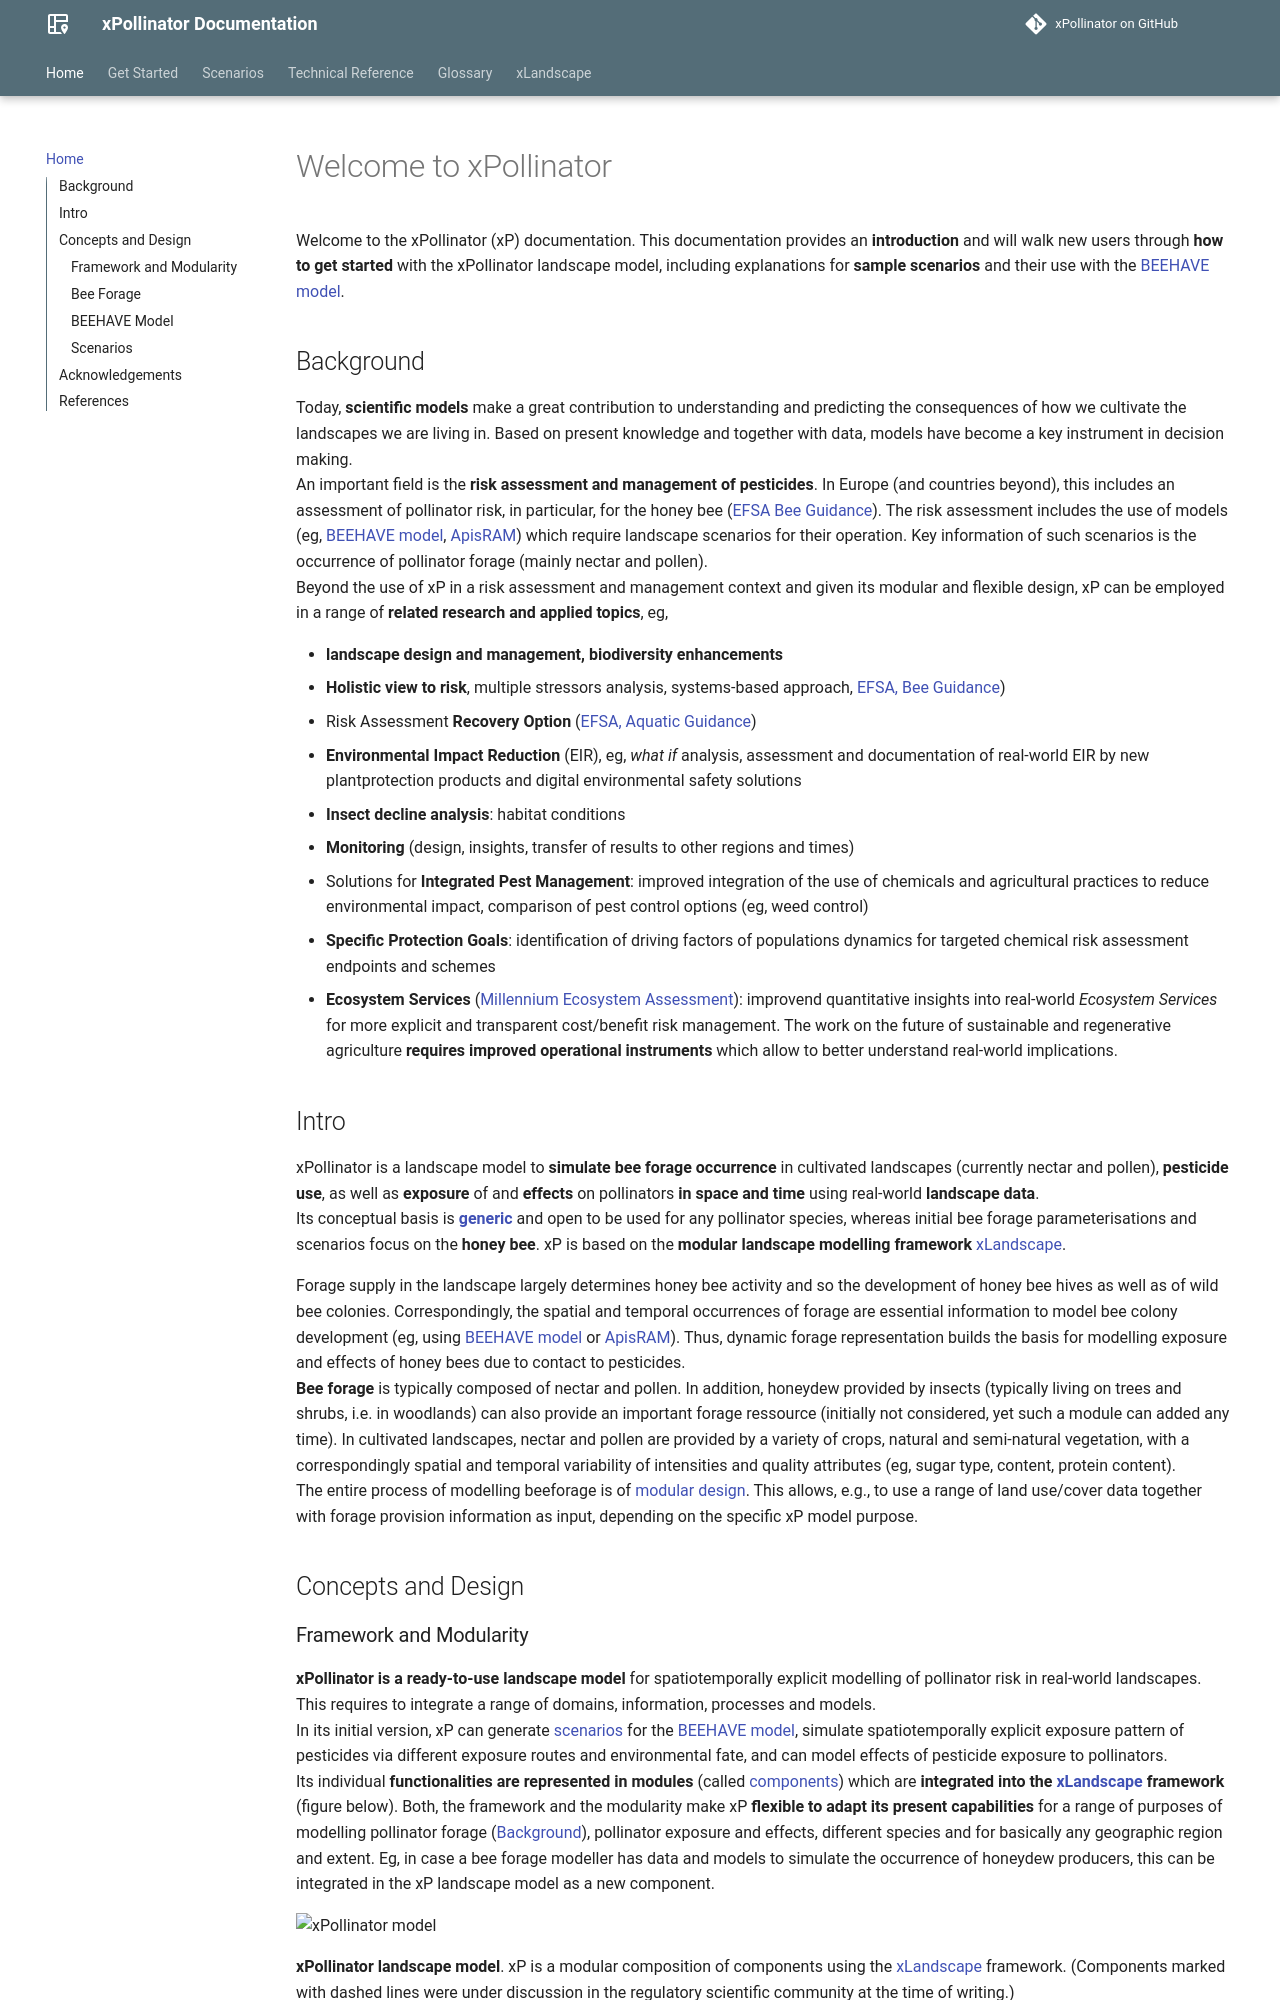

repository: xlandscape/xPollinator · page: index.html · generator: mkdocs

# Welcome to xPollinator

Welcome to the xPollinator (xP) documentation. This documentation provides an **introduction** and will walk new users through **how to get started** with the xPollinator landscape model, including explanations for **sample scenarios** and their use with the [BEEHAVE model](https://beehave-model.net/).

## Background

Today, **scientific models** make a great contribution to understanding and predicting the consequences of how we cultivate the landscapes we are living in. Based on present knowledge and together with data, models have become a key instrument in decision making.  
An important field is the **risk assessment and management of pesticides**. In Europe (and countries beyond), this includes an assessment of pollinator risk, in particular, for the honey bee ([EFSA Bee Guidance](https://efsa.onlinelibrary.wiley.com/doi/10.2903/j.efsa.2021.6607)). The risk assessment includes the use of models (eg,  [BEEHAVE model](https://beehave-model.net/), [ApisRAM](https://www.efsa.europa.eu/en/supporting/pub/en-9293)) which require landscape scenarios for their operation. Key information of such scenarios is the occurrence of pollinator forage (mainly nectar and pollen).  
Beyond the use of xP in a risk assessment and management context and given its modular and flexible design, xP can be employed in a range of **related research and applied topics**, eg,  

- **landscape design and management, biodiversity enhancements**
- **Holistic view to risk**, multiple stressors analysis, systems-based approach, [EFSA, Bee Guidance](https://efsa.onlinelibrary.wiley.com/doi/10.2903/j.efsa.2021.6607))  
- Risk Assessment **Recovery Option** ([EFSA, Aquatic Guidance](https://www.efsa.europa.eu/en/efsajournal/pub/3290)) 
- **Environmental Impact Reduction** (EIR), eg, *what if* analysis, assessment and documentation of real-world EIR by new plantprotection products and digital environmental safety solutions  
- **Insect decline analysis**: habitat conditions    
- **Monitoring** (design, insights, transfer of results to other regions and times)  
- Solutions for **Integrated Pest Management**: improved integration of the use of chemicals and agricultural practices to reduce environmental impact, comparison of pest control options (eg, weed control)  
- **Specific Protection Goals**: identification of driving factors of populations dynamics for targeted chemical risk assessment endpoints and schemes  
- **Ecosystem Services** ([Millennium Ecosystem Assessment](https://www.millenniumassessment.org/en/index.aspx)): improvend quantitative insights into real-world *Ecosystem Services* for more explicit and transparent cost/benefit risk management. The work on the future of sustainable and regenerative agriculture **requires improved operational instruments** which allow to better understand real-world implications.  
  
## Intro

xPollinator is a landscape model to **simulate bee forage occurrence** in cultivated landscapes (currently nectar and pollen), **pesticide use**, as well as **exposure** of and **effects** on pollinators **in space and time** using real-world **landscape data**.  
Its conceptual basis is [**generic**](#concepts) and open to be used for any pollinator species, whereas initial bee forage parameterisations and scenarios focus on the **honey bee**. xP is based on the **modular landscape modelling framework** [xLandscape](xLandscape/xLandscape-intro.md#xlandscape).
  
Forage supply in the landscape largely determines honey bee activity and so the development of honey bee hives as well as of wild bee colonies. Correspondingly, the spatial and temporal occurrences of forage are essential information to model bee colony development (eg, using [BEEHAVE model](https://beehave-model.net/) or [ApisRAM](https://www.efsa.europa.eu/en/supporting/pub/en-9293)). Thus, dynamic forage representation builds the basis for modelling exposure and effects of honey bees due to contact to pesticides.  
**Bee forage** is typically composed of nectar and pollen. In addition, honeydew provided by insects (typically living on trees and shrubs, i.e. in woodlands) can also provide an important forage ressource (initially not considered, yet such a module can added any time). In cultivated landscapes, nectar and pollen are provided by a variety of crops, natural and semi-natural vegetation, with a correspondingly spatial and temporal variability of intensities and quality attributes (eg, sugar type, content, protein content).  
The entire process of modelling beeforage is of [modular design](#modular-design). This allows, e.g., to use a range of land use/cover data together with forage provision information as input, depending on the specific xP model purpose.  

## Concepts and Design
